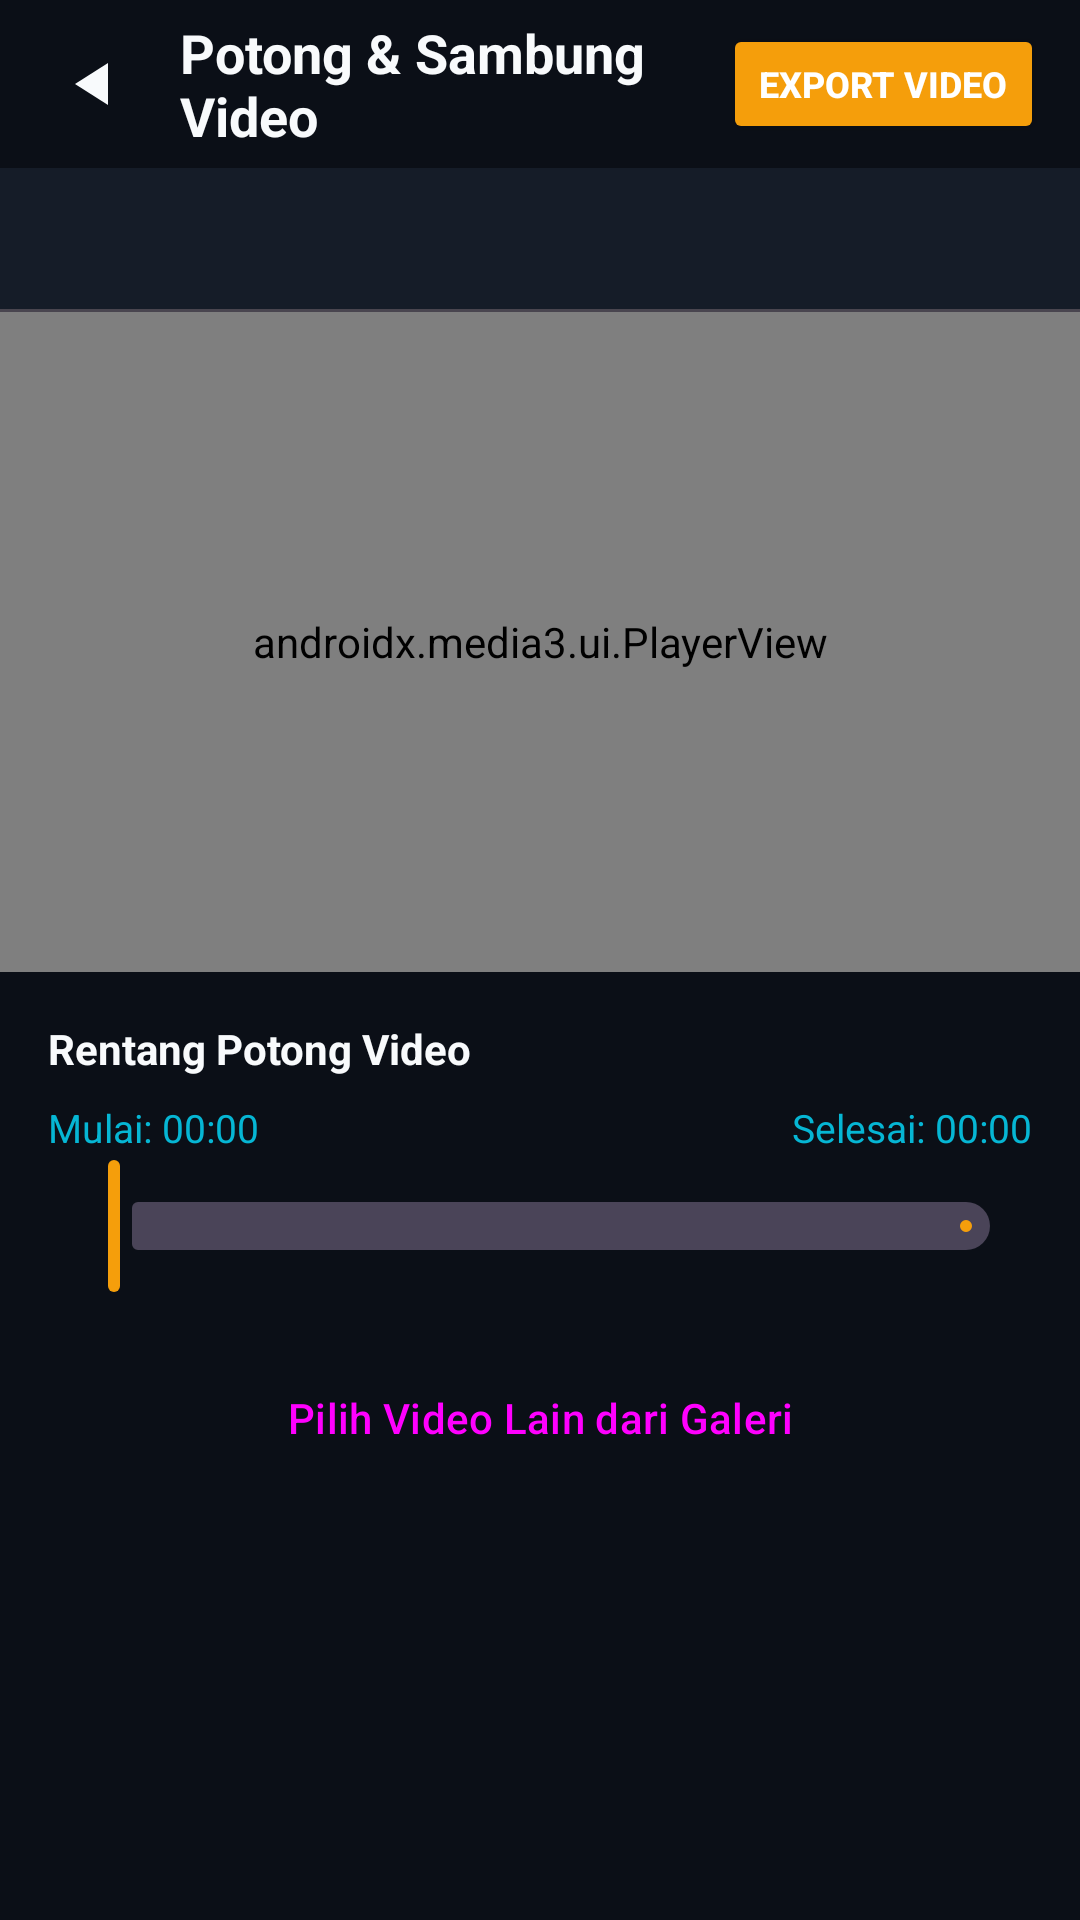

Produce the Android XML layout that renders to this screen, including the resource entries it uses.
<!-- AndroidManifest.xml: application theme Theme.MediaStudioPro -->
<!-- res/layout/activity_video_cutter_concat.xml -->
<?xml version="1.0" encoding="utf-8"?>
<LinearLayout xmlns:android="http://schemas.android.com/apk/res/android"
    xmlns:app="http://schemas.android.com/apk/res-auto"
    android:layout_width="match_parent"
    android:layout_height="match_parent"
    android:background="@color/background"
    android:orientation="vertical">

    
    <LinearLayout
        android:layout_width="match_parent"
        android:layout_height="56dp"
        android:gravity="center_vertical"
        android:paddingStart="12dp"
        android:paddingEnd="12dp">

        <ImageButton
            android:id="@+id/btn_back"
            android:layout_width="40dp"
            android:layout_height="40dp"
            android:background="?attr/selectableItemBackgroundBorderless"
            android:src="@drawable/ic_play"
            android:rotation="180"
            app:tint="@color/text_primary" />

        <TextView
            android:layout_width="0dp"
            android:layout_height="wrap_content"
            android:layout_marginStart="8dp"
            android:layout_weight="1"
            android:text="Potong &amp; Sambung Video"
            android:textColor="@color/text_primary"
            android:textSize="18sp"
            android:textStyle="bold" />

        <Button
            android:id="@+id/btn_export_concat"
            android:layout_width="wrap_content"
            android:layout_height="40dp"
            android:backgroundTint="@color/accent_amber"
            android:text="Export Video"
            android:textColor="@color/white"
            android:textSize="12sp"
            android:textStyle="bold" />
    </LinearLayout>

    
    <com.google.android.material.tabs.TabLayout
        android:id="@+id/tab_cutter_mode"
        android:layout_width="match_parent"
        android:layout_height="wrap_content"
        app:tabIndicatorColor="@color/accent_amber"
        app:tabSelectedTextColor="@color/accent_amber"
        app:tabTextColor="@color/text_secondary" />

    
    <FrameLayout
        android:layout_width="match_parent"
        android:layout_height="220dp"
        android:background="#05080E">

        <androidx.media3.ui.PlayerView
            android:id="@+id/cutter_player_view"
            android:layout_width="match_parent"
            android:layout_height="match_parent"
            app:use_controller="true" />
    </FrameLayout>

    
    <LinearLayout
        android:id="@+id/layout_mode_trim"
        android:layout_width="match_parent"
        android:layout_height="0dp"
        android:layout_weight="1"
        android:orientation="vertical"
        android:padding="16dp">

        <TextView
            android:layout_width="wrap_content"
            android:layout_height="wrap_content"
            android:text="Rentang Potong Video"
            android:textColor="@color/text_primary"
            android:textSize="14sp"
            android:textStyle="bold" />

        <LinearLayout
            android:layout_width="match_parent"
            android:layout_height="wrap_content"
            android:layout_marginTop="8dp"
            android:orientation="horizontal">

            <TextView
                android:id="@+id/tv_cutter_trim_start"
                android:layout_width="wrap_content"
                android:layout_height="wrap_content"
                android:text="Mulai: 00:00"
                android:textColor="@color/accent_cyan"
                android:textSize="13sp" />

            <View
                android:layout_width="0dp"
                android:layout_height="1dp"
                android:layout_weight="1" />

            <TextView
                android:id="@+id/tv_cutter_trim_end"
                android:layout_width="wrap_content"
                android:layout_height="wrap_content"
                android:text="Selesai: 00:00"
                android:textColor="@color/accent_cyan"
                android:textSize="13sp" />
        </LinearLayout>

        <com.google.android.material.slider.RangeSlider
            android:id="@+id/cutter_range_slider"
            android:layout_width="match_parent"
            android:layout_height="wrap_content"
            android:valueFrom="0"
            android:valueTo="100"
            app:thumbColor="@color/accent_amber"
            app:trackColorActive="@color/accent_amber" />

        <Button
            android:id="@+id/btn_pick_single_video"
            style="@style/Widget.Material3.Button.TonalButton"
            android:layout_width="match_parent"
            android:layout_height="48dp"
            android:layout_marginTop="16dp"
            android:text="Pilih Video Lain dari Galeri" />
    </LinearLayout>

    
    <LinearLayout
        android:id="@+id/layout_mode_concat"
        android:layout_width="match_parent"
        android:layout_height="0dp"
        android:layout_weight="1"
        android:orientation="vertical"
        android:padding="16dp"
        android:visibility="gone">

        <LinearLayout
            android:layout_width="match_parent"
            android:layout_height="wrap_content"
            android:gravity="center_vertical"
            android:orientation="horizontal">

            <TextView
                android:id="@+id/tv_clips_count"
                android:layout_width="0dp"
                android:layout_height="wrap_content"
                android:layout_weight="1"
                android:text="Daftar Klip (0 Klip)"
                android:textColor="@color/text_primary"
                android:textSize="14sp"
                android:textStyle="bold" />

            <Button
                android:id="@+id/btn_add_clip"
                style="@style/Widget.Material3.Button.TonalButton"
                android:layout_width="wrap_content"
                android:layout_height="40dp"
                android:text="+ Tambah Klip"
                android:textColor="@color/accent_amber"
                android:textSize="12sp" />
        </LinearLayout>

        <androidx.recyclerview.widget.RecyclerView
            android:id="@+id/rv_clips"
            android:layout_width="match_parent"
            android:layout_height="0dp"
            android:layout_marginTop="8dp"
            android:layout_weight="1" />
    </LinearLayout>

</LinearLayout>
<!-- resources referenced by this layout -->
<resources>
  <color name="accent_amber">#F59E0B</color>
  <color name="accent_cyan">#06B6D4</color>
  <color name="background">#0B0F17</color>
  <color name="text_primary">#F8FAFC</color>
  <color name="text_secondary">#94A3B8</color>
  <color name="white">#FFFFFF</color>
  <!-- drawable ic_play (drawable) -->
  <vector xmlns:android="http://schemas.android.com/apk/res/android"
      android:width="24dp" android:height="24dp" android:viewportWidth="24" android:viewportHeight="24">
      <path android:fillColor="#FFFFFFFF" android:pathData="M8,5v14l11,-7z"/>
  </vector>
  <style name="Theme.MediaStudioPro" parent="Theme.Material3.Dark.NoActionBar">
          <item name="colorPrimary">@color/primary</item>
          <item name="colorOnPrimary">@color/white</item>
          <item name="colorPrimaryContainer">@color/surface_variant</item>
          <item name="colorSecondary">@color/secondary</item>
          <item name="android:colorBackground">@color/background</item>
          <item name="colorSurface">@color/surface</item>
          <item name="colorSurfaceVariant">@color/surface_variant</item>
          <item name="android:statusBarColor">@color/background</item>
          <item name="android:navigationBarColor">@color/background</item>
      </style>
  <color name="primary">#6366F1</color>
  <color name="surface_variant">#1E293B</color>
  <color name="secondary">#EC4899</color>
  <color name="surface">#151C28</color>
</resources>
